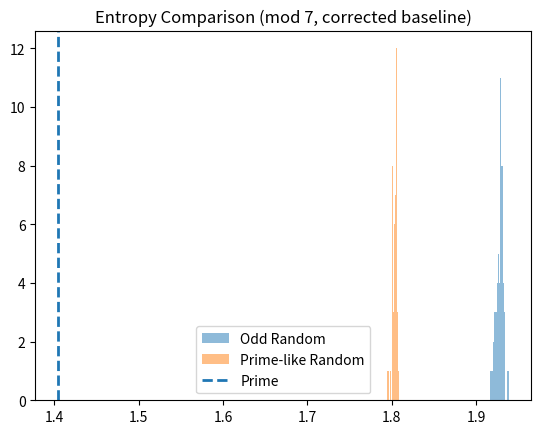

The matplotlib source for this figure:
import numpy as np
from sympy import primerange
import matplotlib.pyplot as plt
from scipy.stats import entropy

# -------------------------
# CONFIG
# -------------------------
N = 10000
mod = 7
num_trials = 50

# -------------------------
# PRIME SEQUENCE
# -------------------------
primes = list(primerange(2, N))
prime_seq = [p % mod for p in primes]

# -------------------------
# HELPER: BUILD MATRIX
# -------------------------
def build_transition_matrix(seq, mod):
    matrix = np.zeros((mod, mod))

    for i in range(len(seq) - 1):
        matrix[seq[i], seq[i + 1]] += 1

    row_sums = matrix.sum(axis=1, keepdims=True)
    matrix = np.divide(matrix, row_sums, where=row_sums != 0)

    return matrix

# -------------------------
# HELPER: ENTROPY
# -------------------------
def matrix_entropy(matrix):
    return np.mean([entropy(row + 1e-12) for row in matrix])

# -------------------------
# CONTROL SETS
# -------------------------

# 1. ODD RANDOM (nur ungerade Zahlen)
odd_numbers = [x for x in range(3, N, 2)]

# 2. PRIME-LIKE RANDOM (keine Vielfachen von 2,3,5,7)
def is_prime_like(x):
    return (x % 2 != 0 and x % 3 != 0 and x % 5 != 0 and x % 7 != 0)

prime_like_numbers = [x for x in range(11, N) if is_prime_like(x)]

# -------------------------
# PRIME BASELINE
# -------------------------
prime_matrix = build_transition_matrix(prime_seq, mod)
prime_entropy = matrix_entropy(prime_matrix)

print("Prime entropy:", prime_entropy)

# -------------------------
# RANDOM TESTS
# -------------------------
def run_trials(source_numbers, label):
    entropies = []

    for _ in range(num_trials):
        sample = np.random.choice(source_numbers, size=len(primes))
        seq = [x % mod for x in sample]

        matrix = build_transition_matrix(seq, mod)
        entropies.append(matrix_entropy(matrix))

    mean = np.mean(entropies)
    std = np.std(entropies)
    z = (prime_entropy - mean) / (std + 1e-12)

    print(f"\n[{label}]")
    print("Mean entropy:", mean)
    print("Std:", std)
    print("Z-score:", z)

    return entropies, mean

# -------------------------
# RUN
# -------------------------
odd_entropies, odd_mean = run_trials(odd_numbers, "Odd Random")
prime_like_entropies, pl_mean = run_trials(prime_like_numbers, "Prime-like Random")

# -------------------------
# PLOT
# -------------------------
plt.hist(odd_entropies, bins=15, alpha=0.5, label="Odd Random")
plt.hist(prime_like_entropies, bins=15, alpha=0.5, label="Prime-like Random")

plt.axvline(prime_entropy, linestyle="--", label="Prime", linewidth=2)

plt.title("Entropy Comparison (mod 7, corrected baseline)")
plt.legend()
plt.show()


# ================= AUTO SAVE HOOK =================
import os
import matplotlib.pyplot as plt

if os.environ.get("AUTO_SAVE") == "1":

    figs = list(map(plt.figure, plt.get_fignums()))

    if not figs:
        print("[WARN] No figures to save.")

    for i, fig in enumerate(figs):
        filename = __file__.split("/")[-1].replace(".py", f"_{i}.png")
        fig.savefig(f"output/plots/{filename}", dpi=150, bbox_inches="tight")

    plt.close("all")

else:
    plt.show()

# =================================================
